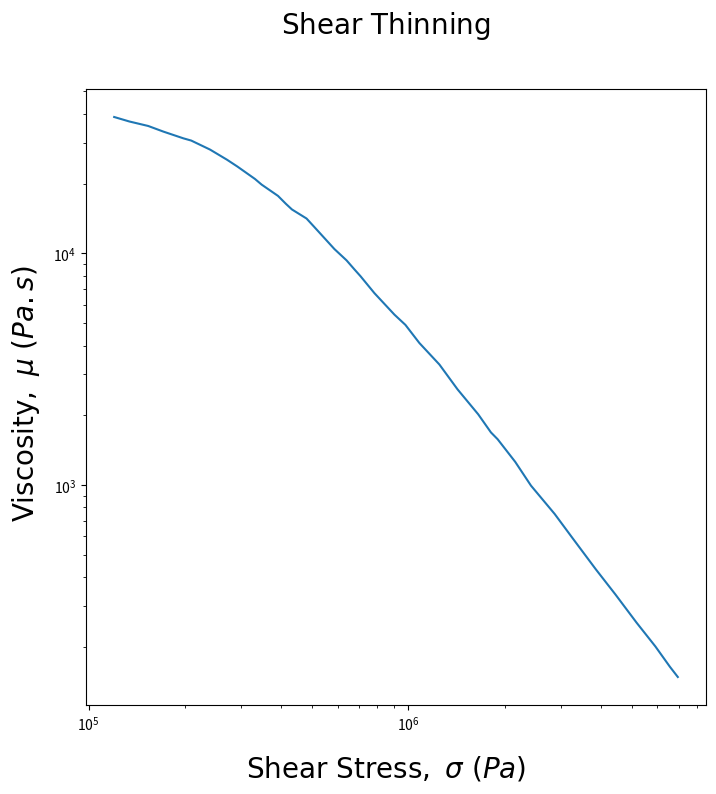
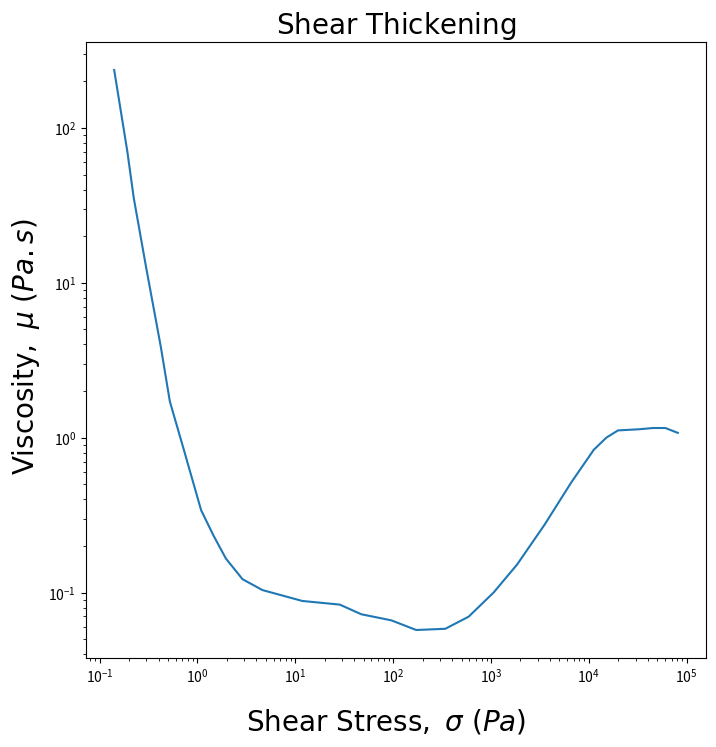

Write Python code to recreate these figures, in order.
import matplotlib.pyplot as plt
# import numpy as np

#data read from figure 6 {figshearthin}
# x1 = [10000, 25000, 31000, 40000, 50000, 70000, 88000, 100000, 130000, 160000,
# 200000, 250000, 300000]

x1 = [120142.42528315245, 134009.23402986198, 153446.9477751839, 
171157.75619735435, 197703.8744026554, 209258.5019541341, 239610.9391515068, 
270793.085742764, 291672.6017933288, 331073.25499599, 347373.72355412133, 
390868.2195382118, 413712.165880282, 432188.9156000758, 479970.36264033575, 
505806.9817910269, 586814.651581953, 640400.427119727, 677828.0619677213, 
708100.4602361716, 782957.4131326054, 904392.0503965411, 978390.7406928303, 
1081821.4736229067, 1249609.1412919841, 1424623.7812660122, 1652784.8328206094, 
1811609.1942004096, 1900804.1933858446, 2157574.7174915913, 2417139.4570237775, 
2866193.4741177335, 3253373.807104445, 3857782.6975154947, 4436687.330978607, 
5169785.043477083, 5919649.801136705, 6574107.662641969, 6958325.552931982]

# y1 = [3800, 2900, 2600, 2200, 1900, 1400, 1050, 780, 550, 400, 280, 195, 45]
y1 = [38783.282706560174, 37091.06160324516, 35477.23552621477, 33548.45373313529, 
31373.84143610764, 30682.07286314387, 28051.582162255447, 25357.13366769018, 
23705.358251021193, 20950.514934605442, 19805.56407212393, 17701.853902445586, 
16361.60666038352, 15467.109503698342, 14138.935496302418, 13068.164939821037, 
10434.98062742774, 9325.198216737324, 8522.427333756457, 7966.0780742489815, 
6728.667753518273, 5433.739116701476, 4910.758371684149, 4101.390590404027, 
3312.0800878148452, 2585.453560506643, 2018.4121869118358, 1685.6749052114244, 
1575.6667652095043, 1258.0413223363698, 993.1059237796526, 749.5650293415773, 
591.7494833356993, 431.76332459351465, 337.05460431213726, 254.37639118101097, 
200.82786712149294, 163.98794401504693, 148.18873650651528]

#data read from figure on second page {figshearthick}
# x2 = [0.0015, 0.02, 0.15, 0.45, 1.5, 11, 250, 1000, 4000, 10000, 20000]
x2 = [0.14085768347941738, 0.19166095165706118, 0.2234743088002736, 
0.2984104952883079, 0.42227712556630037, 0.5219009462611547, 0.7256648737053193, 
1.0903011662399607, 1.4599167142579148, 1.955131982345303, 2.8879082562763854, 
4.615838653774477, 11.800050140149764, 28.45905798548359, 47.30620534280239, 
95.6535589127567, 171.9463888963576, 341.09604359275903, 590.4307909828227, 
1063.6297025858144, 1842.9533463419841, 3524.2208780175333, 6609.668973610229, 
11234.08746915808, 15078.166353228848, 19839.37041018287, 33000.78391144126, 
45137.218305376984, 60535.97541982596, 81163.2647142384]

# y2 = [0.12, 0.12, 0.1, 0.05, 0.02, 0.018, 0.018, 0.02, 0.03, 0.03, 0.03]
y2 = [237.13737056616552, 71.04974114426787, 35.22694651473103, 12.634629176544692, 
3.8542288686231103, 1.7154378963428807, 0.8353625469578271, 0.3398208328942563, 
0.23290965924605506, 0.1654817099943183, 0.12188141848422909, 0.1036632928437699, 
0.08816830667755728, 0.08353625469578278, 0.07233941627366755, 0.06611690262414822, 
0.057254878843583906, 0.05829415347136086, 0.0697830584859867, 0.1000000000000001, 
0.1512472545310625, 0.2738419634264364, 0.5139696800771518, 0.8353625469578271, 
1.000000000000001, 1.1139738599948035, 1.134194403502758, 1.1547819846894594, 
1.1547819846894594, 1.0746078283213196]

#plot 1
f = plt.figure(figsize=(8, 8))
ax1 = f.add_subplot(111)
# ax2 = f.add_subplot(122)
f.suptitle(r"$\mathrm{Shear\ Thinning}$", fontsize=20)
ax1.plot(x1, y1)
ax1.set_xscale("log")
ax1.set_yscale("log")
f.text(0.5, 0.03, r'$\mathrm{Shear\ Stress},\ \sigma\ (Pa)$', ha='center',
va='center', fontsize=20)
f.text(0.05, 0.5, r'$\mathrm{Viscosity},\ \mu\ (Pa.s)$', ha='center',
va='center', rotation='vertical', fontsize=20)
#plt.savefig("./figures/fig_shear_behav_thin.png")
plt.savefig("./fig_shear_behav_thin.png")

#plt.clf()
#plot 2
f = plt.figure(figsize=(8, 8))
ax2 = f.add_subplot(111)
ax2.set_title(r"$\mathrm{Shear\ Thickening}$", fontsize=20)
ax2.plot(x2, y2)
ax2.set_xscale("log")
ax2.set_yscale("log")
f.text(0.5, 0.03, r'$\mathrm{Shear\ Stress},\ \sigma\ (Pa)$', ha='center',
va='center', fontsize=20)
f.text(0.05, 0.5, r'$\mathrm{Viscosity},\ \mu\ (Pa.s)$', ha='center',
va='center', rotation='vertical', fontsize=20)
#plt.savefig("./figures/fig_shear_behav_thick.png")
plt.savefig("./fig_shear_behav_thick.png")

